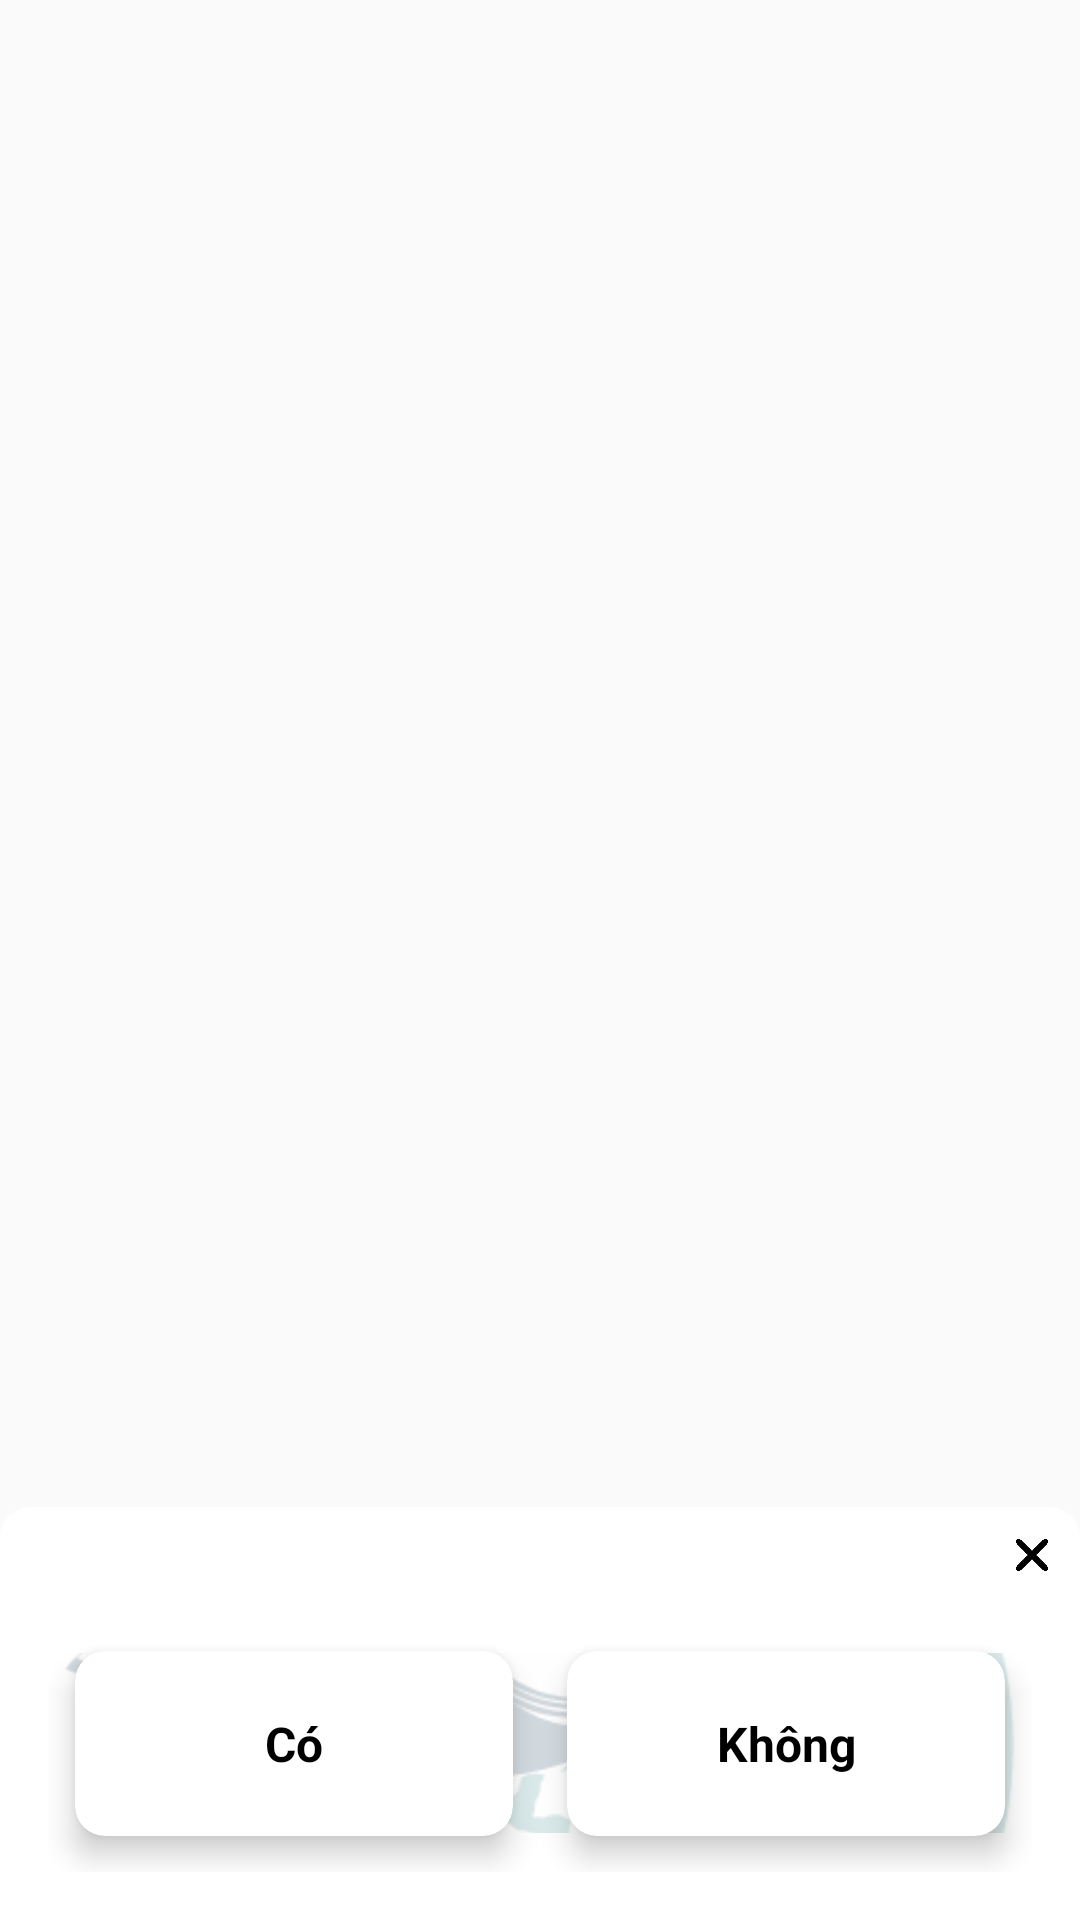

Reconstruct the res/layout file that produces this screen, plus the resources it refers to.
<!-- AndroidManifest.xml: application theme AppTheme.NoActionBar.NoTransition -->
<!-- res/layout/alert_select_logic_bottom_sheet.xml -->
<?xml version="1.0" encoding="utf-8"?>
<RelativeLayout xmlns:android="http://schemas.android.com/apk/res/android"
    xmlns:app="http://schemas.android.com/apk/res-auto"
    android:layout_width="match_parent"
    android:layout_height="match_parent">

    <RelativeLayout
        android:id="@+id/aslbsRlMainLayout"
        android:layout_width="match_parent"
        android:layout_height="wrap_content"
        android:layout_alignParentBottom="true"
        android:layout_marginTop="350dp">

        <LinearLayout
            android:layout_width="match_parent"
            android:layout_height="wrap_content"
            android:background="@drawable/bg_top_round_white"
            android:orientation="vertical"
            android:padding="16dp">

            <RelativeLayout
                android:layout_width="match_parent"
                android:layout_height="wrap_content"
                android:layout_marginTop="20dp">

                <ImageView
                    android:layout_width="match_parent"
                    android:layout_height="60dp"
                    android:layout_centerHorizontal="true"
                    android:layout_centerVertical="true"
                    android:layout_margin="0dp"
                    android:alpha="0.2"
                    android:background="#FFFFFFFF"
                    android:scaleType="centerCrop"
                    android:src="@drawable/logo" />

                <LinearLayout
                    android:layout_width="match_parent"
                    android:layout_height="wrap_content"
                    android:layout_centerVertical="true"
                    android:gravity="center"
                    android:orientation="horizontal"
                    android:weightSum="2">

                    <androidx.cardview.widget.CardView
                        android:id="@+id/aslbsCvYes"
                        android:layout_width="0dp"
                        android:layout_height="wrap_content"
                        android:layout_weight="1"
                        android:clickable="true"
                        android:focusable="true"
                        app:cardCornerRadius="@dimen/card_round_radius"
                        app:cardElevation="6dp"
                        app:cardUseCompatPadding="true">

                        <TextView
                            android:layout_width="match_parent"
                            android:layout_height="match_parent"
                            android:layout_gravity="center"
                            android:gravity="center"
                            android:padding="20dp"
                            android:text="@string/c"
                            android:textColor="#000"
                            android:textSize="16sp"
                            android:textStyle="bold" />
                    </androidx.cardview.widget.CardView>

                    <androidx.cardview.widget.CardView
                        android:id="@+id/aslbsNo"
                        android:layout_width="0dp"
                        android:layout_height="wrap_content"
                        android:layout_weight="1"
                        android:clickable="true"
                        android:focusable="true"
                        app:cardCornerRadius="@dimen/card_round_radius"
                        app:cardElevation="6dp"
                        app:cardUseCompatPadding="true">

                        <TextView
                            android:layout_width="match_parent"
                            android:layout_height="match_parent"
                            android:layout_gravity="center"
                            android:gravity="center"
                            android:padding="20dp"
                            android:text="@string/k"
                            android:textColor="#000"
                            android:textSize="16sp"
                            android:textStyle="bold" />
                    </androidx.cardview.widget.CardView>
                </LinearLayout>
            </RelativeLayout>

        </LinearLayout>

        <ImageView
            android:id="@+id/asbsIvCloseBtn"
            android:layout_width="32dp"
            android:layout_height="32dp"
            android:layout_alignParentRight="true"
            android:padding="10dp"
            android:src="@drawable/ic_close_black" />
    </RelativeLayout>
</RelativeLayout>
<!-- resources referenced by this layout -->
<resources>
  <dimen name="card_round_radius">10dp</dimen>
  <!-- drawable bg_top_round_white (drawable) -->
  <?xml version="1.0" encoding="utf-8"?>
  <shape xmlns:android="http://schemas.android.com/apk/res/android">
      <solid android:color="#FFF" />
      <corners
          android:topLeftRadius="@dimen/card_round_radius"
          android:topRightRadius="@dimen/card_round_radius" />
  </shape>
  <!-- drawable ic_close_black: png bitmap (drawable-xxhdpi, 4231 bytes) -->
  <!-- drawable logo: png bitmap (drawable-xxhdpi, 53503 bytes) -->
  <string name="c">Có</string>
  <string name="k">Không</string>
  <style name="AppTheme.NoActionBar.NoTransition" parent="AppTheme.NoActionBar">
          <item name="android:windowAnimationStyle">@null</item>
      </style>
  <style name="AppTheme.NoActionBar" parent="Theme.AppCompat.Light.NoActionBar">
          
          <item name="android:windowTranslucentStatus" tools:ignore="NewApi">true</item>
          
          
          <item name="colorPrimary">@color/colorPrimary</item>
          <item name="colorPrimaryDark">@color/colorPrimaryDark</item>
          <item name="colorAccent">@color/colorAccent</item>
      </style>
  <color name="colorPrimary">#119FE0</color>
  <color name="colorPrimaryDark">#2368B2</color>
  <color name="colorAccent">#f16b16</color>
</resources>
